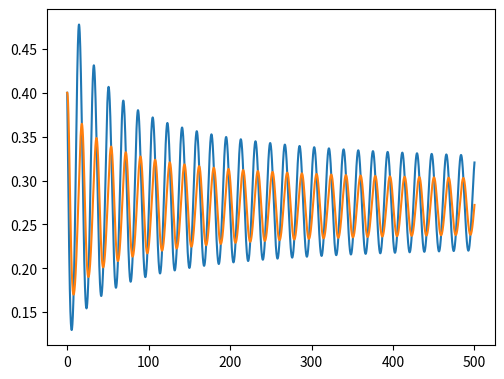

The script that saved this image:
import sys
from scipy.integrate import ode
import scipy.signal as signal
import matplotlib.pyplot as plt
import numpy as np
from decimal import Decimal


def odefuncPP(X,t,parameters):
    a = parameters[0]
    b = parameters[1]
    d = parameters[2]
    dx = X[0]*(1-X[0]) - ((a*X[0]*X[1])/(d+X[0]))
    dy = b * X[1] * (1 - (X[1]/X[0]))
    dXdt = [dx,dy]
    return np.array(dXdt)

# Function to implement one step of the runge kutter fourth order method
# X1 is the x at start of step and X2 is the end with respective t1 and t2
def rk4(f,X1,t1,t2,parameters):

    h = t2-t1
    k1 = h*f(X1,t1,parameters)
    k2 = h*f(X1+(k1/2),t1+(h/2),parameters)
    k3 = h*f(X1+(k2/2),t1+(h/2),parameters)
    k4 = h*f(X1+k3,t1+h,parameters)
    X2 = X1 + ((1/6) * (k1+(2*k2)+(2*k3)+k4))
    return X2

def rk4solver(f,X0,t,parameters):
    #decide on a step size
    h =  t[-1]/(np.size(t)-1)
    t1 = t[0]
    rk4_plot = np.array(X0)
    X_rk4 = X0
    #check that rk4 does not go pat the tend specified
    while t1 < t[-1]:
        tnext = min(t[-1],t1+h)
        X_rk4 = rk4(f,X_rk4,t1,tnext,parameters)
        rk4_plot = np.vstack((rk4_plot,X_rk4))
        t1 = t1+h
        t1 =round(t1,1)

    return rk4_plot

def find_period(sol_array):
    peak_array, properties = signal.find_peaks(sol_array[:,0])

    peak_times = []

    for i in peak_array:
        peak_times.append(t[i])


    periods = []

    for j in range(1,len(peak_times)):
        periods.append(peak_times[j] - peak_times[j-1])

    period_array = np.array(periods)
    return np.mean(period_array)

if __name__ == '__main__':
    X0 = [0.4,0.4]
    t = np.linspace(0,500,5001)
    equaltime = []

    fig = plt.figure()
    ax = fig.add_axes([0.20, 0.20, 0.70, 0.70])

    parameters = [1,0.26,0.1]

    plot_array = rk4solver(odefuncPP,X0,t,parameters)

    period = find_period(plot_array)
    print(period)
    ax.plot(t,plot_array[:,0])
    ax.plot(t,plot_array[:,1])
    plt.show()
